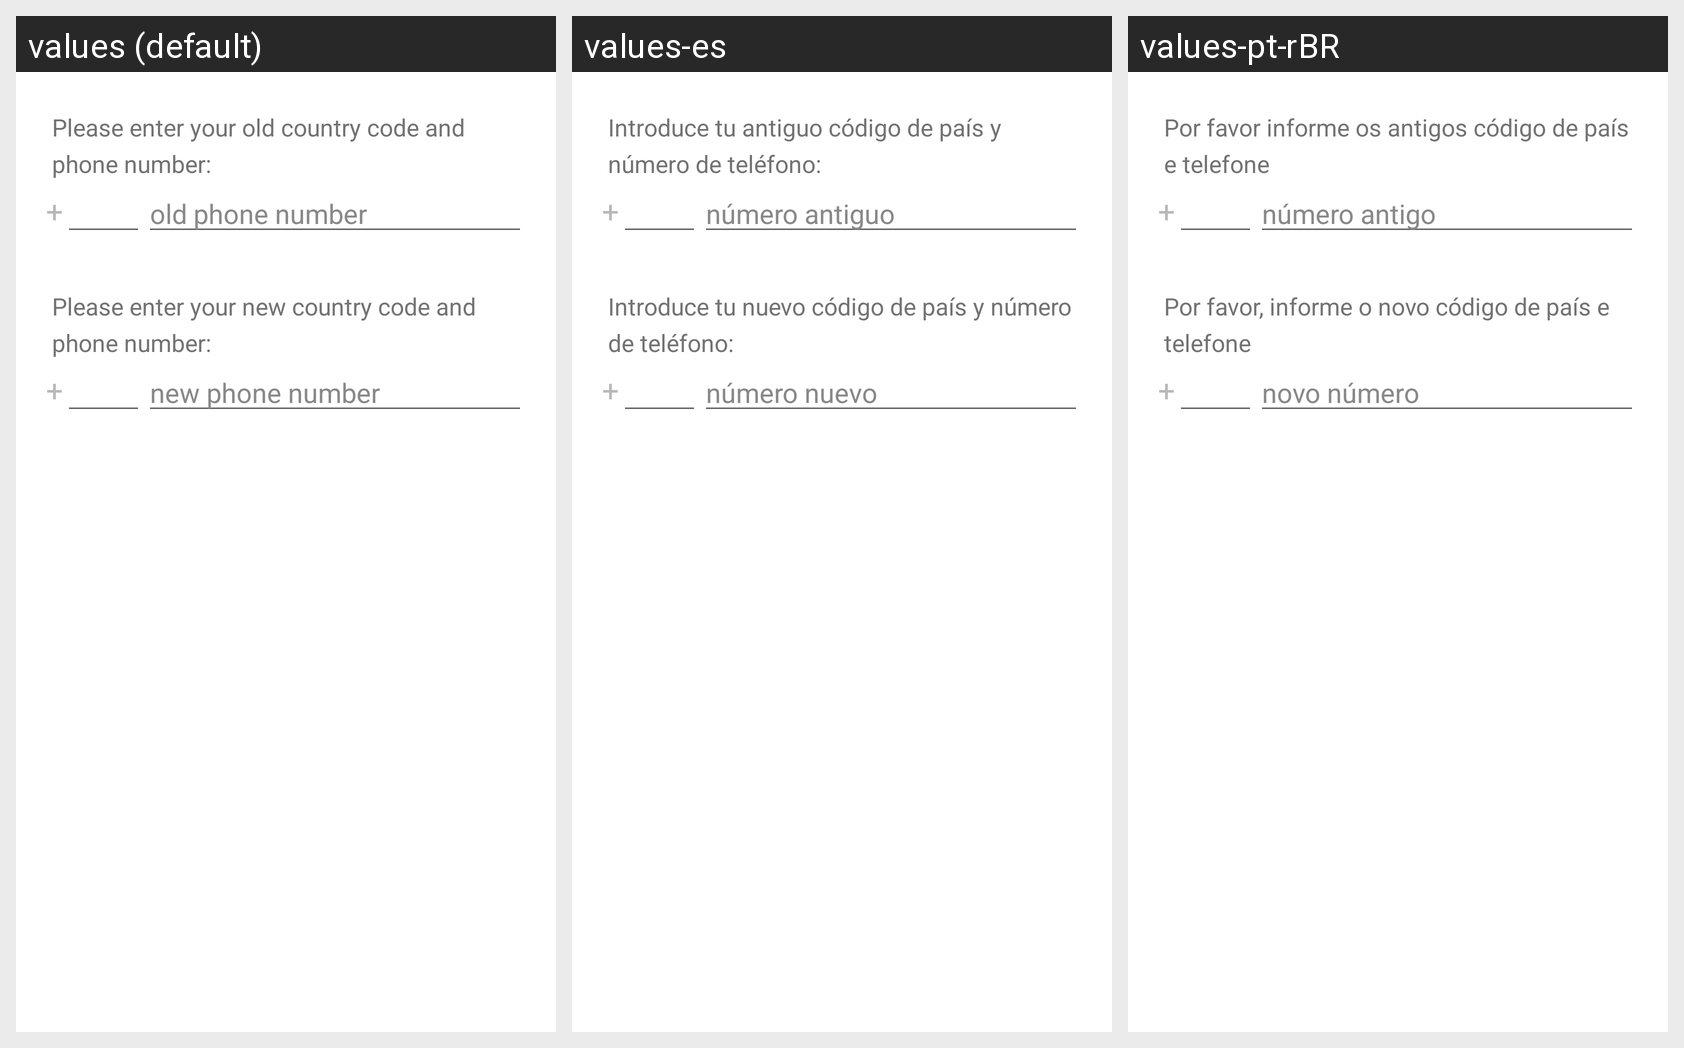

The Android screen above is rendered under several locales of the same app. Produce the string resources it draws, with the default and per-locale values.
Android screen res/layout/change_number.xml rendered under 3 locales, left to right: values (default), values-es, values-pt-rBR. Device: Nexus 5 (rendered at 1080×1920; each locale shown at half size, 540×960, under a caption strip naming it); theme Theme.App.
Strings drawn on this screen, with the default value and each locale's value (text and hints the layout hard-codes, and strings that could not be matched under every locale, appear in the picture but are not listed):

change_number_old_number
  values: Please enter your old country code and phone number:
  values-es: Introduce tu antiguo código de país y número de teléfono:
  values-pt-rBR: Por favor informe os antigos código de país e telefone

change_number_your_old_phone_number
  values: old phone number
  values-es: número antiguo
  values-pt-rBR: número antigo

change_number_new_number
  values: Please enter your new country code and phone number:
  values-es: Introduce tu nuevo código de país y número de teléfono:
  values-pt-rBR: Por favor, informe o novo código de país e telefone

change_number_your_new_phone_number
  values: new phone number
  values-es: número nuevo
  values-pt-rBR: novo número
